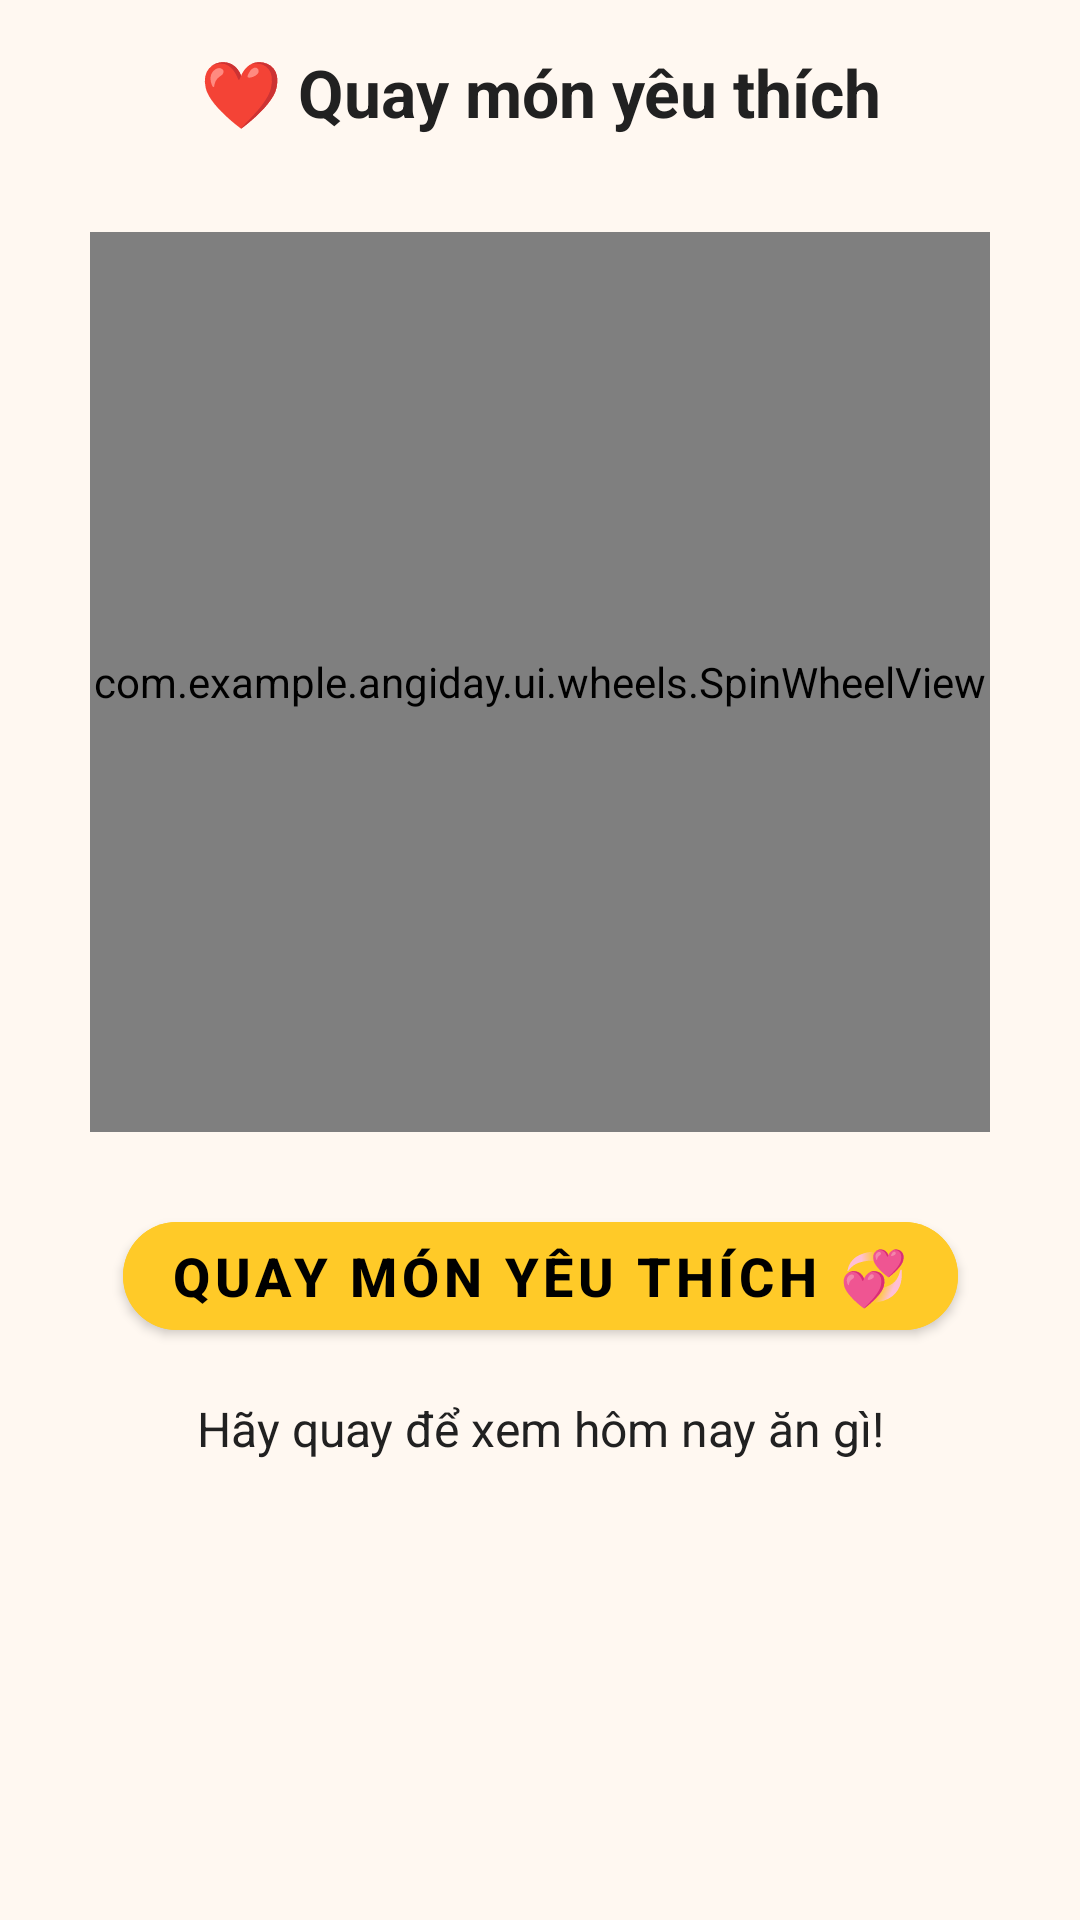

Android layout source for this screen:
<!-- AndroidManifest.xml: application theme Theme.Angiday -->
<!-- res/layout/activity_favorite_wheel.xml -->
<?xml version="1.0" encoding="utf-8"?>
<androidx.constraintlayout.widget.ConstraintLayout
    xmlns:android="http://schemas.android.com/apk/res/android"
    xmlns:app="http://schemas.android.com/apk/res-auto"
    android:layout_width="match_parent"
    android:layout_height="match_parent"
    android:background="@color/colorSurface"
    android:padding="16dp">

    
    <TextView
        android:id="@+id/tvTitle"
        android:layout_width="0dp"
        android:layout_height="wrap_content"
        android:text="❤️ Quay món yêu thích"
        android:textSize="22sp"
        android:textStyle="bold"
        android:textColor="@color/colorOnSurface"
        android:gravity="center"
        app:layout_constraintTop_toTopOf="parent"
        app:layout_constraintStart_toStartOf="parent"
        app:layout_constraintEnd_toEndOf="parent"/>

    
    <com.example.angiday.ui.wheels.SpinWheelView
        android:id="@+id/spinWheelView"
        android:layout_width="300dp"
        android:layout_height="300dp"
        app:layout_constraintTop_toBottomOf="@id/tvTitle"
        app:layout_constraintStart_toStartOf="parent"
        app:layout_constraintEnd_toEndOf="parent"
        android:layout_marginTop="32dp"/>

    
    <com.google.android.material.button.MaterialButton
        android:id="@+id/btnSpin"
        style="@style/Widget.MaterialComponents.Button"
        android:layout_width="wrap_content"
        android:layout_height="wrap_content"
        android:text="Quay món yêu thích 💞"
        android:textSize="18sp"
        android:textStyle="bold"
        android:backgroundTint="@color/colorSecondary"
        android:textColor="@color/colorOnSecondary"
        app:cornerRadius="24dp"
        app:layout_constraintTop_toBottomOf="@id/spinWheelView"
        app:layout_constraintStart_toStartOf="parent"
        app:layout_constraintEnd_toEndOf="parent"
        android:layout_marginTop="24dp"/>

    
    <TextView
        android:id="@+id/tvResult"
        android:layout_width="0dp"
        android:layout_height="wrap_content"
        android:text="Hãy quay để xem hôm nay ăn gì!"
        android:textSize="16sp"
        android:textColor="@color/colorOnSurface"
        android:gravity="center"
        app:layout_constraintTop_toBottomOf="@id/btnSpin"
        app:layout_constraintStart_toStartOf="parent"
        app:layout_constraintEnd_toEndOf="parent"
        android:layout_marginTop="16dp"/>

</androidx.constraintlayout.widget.ConstraintLayout>
<!-- resources referenced by this layout -->
<resources>
  <color name="colorOnSecondary">#000000</color>
  <color name="colorOnSurface">#212121</color>
  <color name="colorSecondary">#FFCA28</color>
  <color name="colorSurface">#FFF8F1</color>
  <style name="Theme.Angiday" parent="Base.Theme.Angiday" />
  <style name="Base.Theme.Angiday" parent="Theme.Material3.DayNight.NoActionBar">
          
          
      </style>
</resources>
